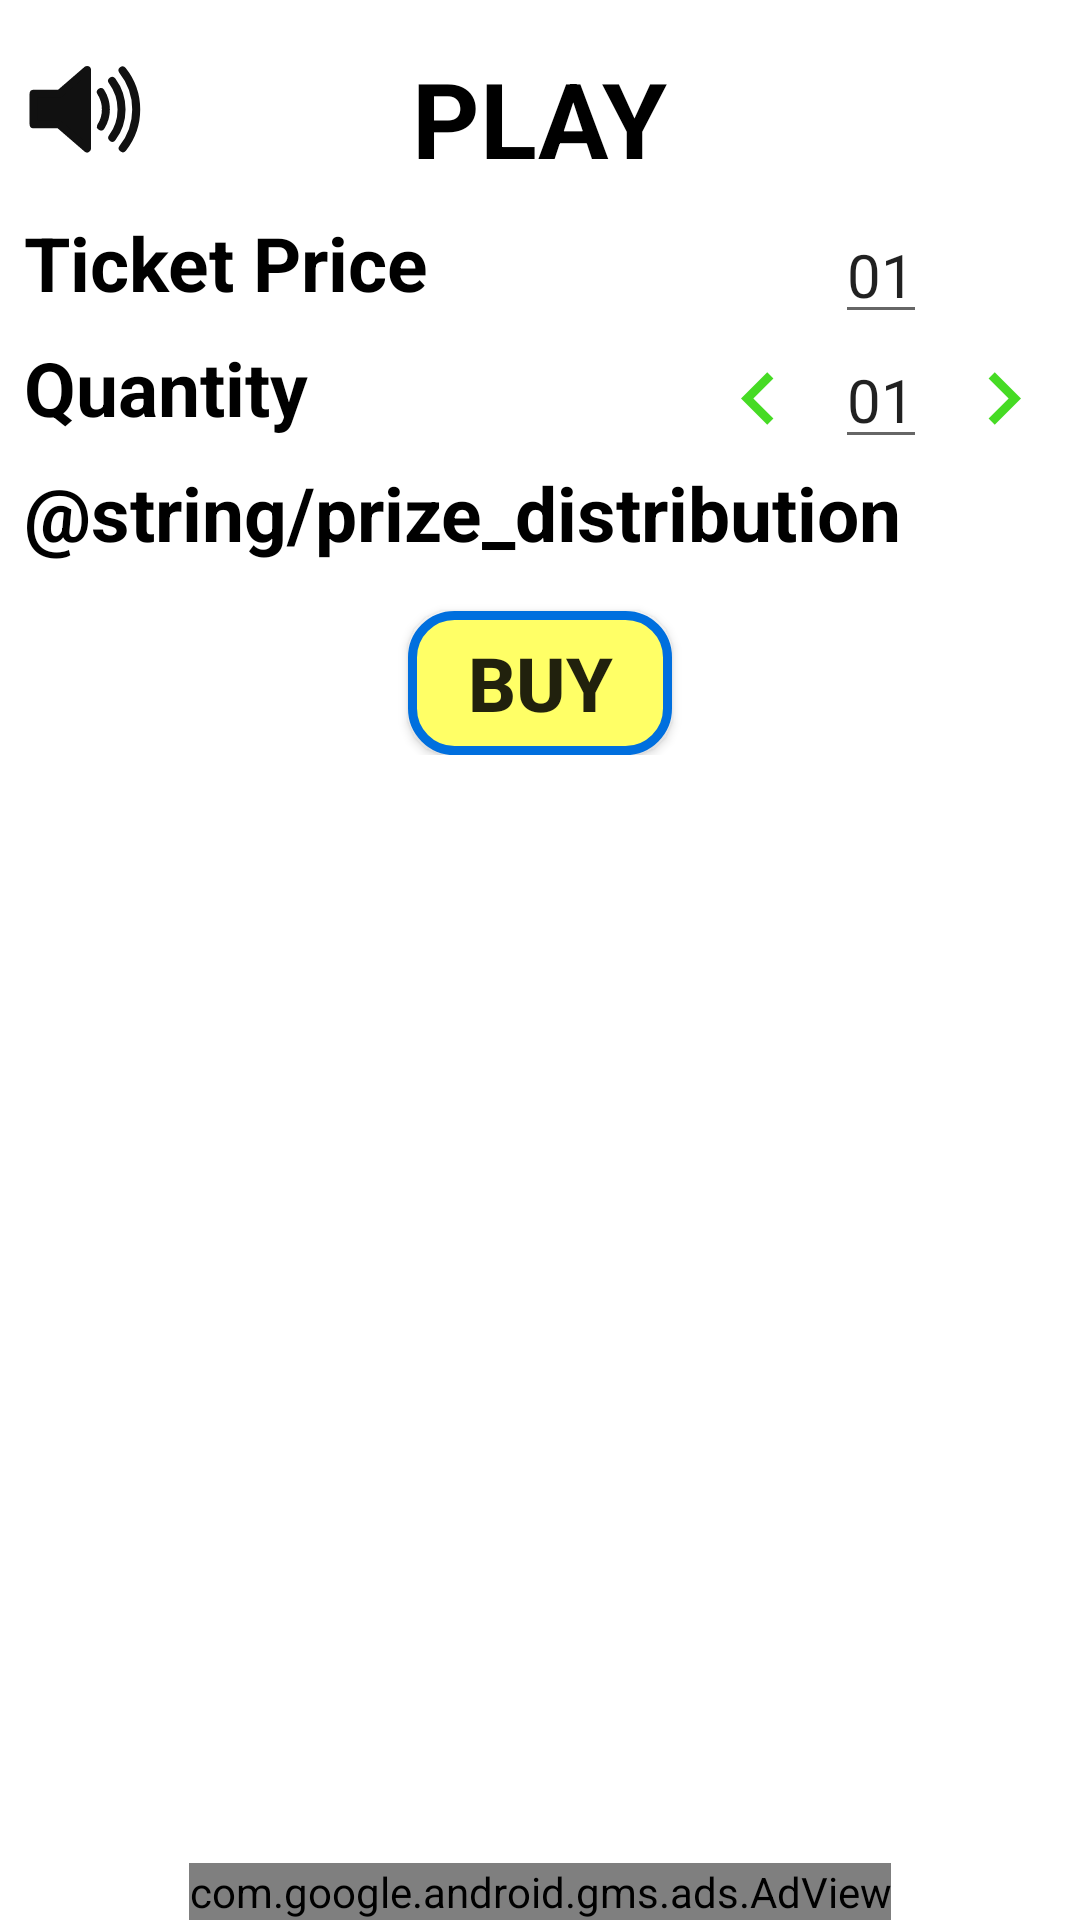

Here is an Android app screen rendered from its layout file. Give the layout XML and the strings, colors and styles it references.
<!-- AndroidManifest.xml: application theme Theme.Tambola -->
<!-- res/layout/activity_play_room.xml -->
<?xml version="1.0" encoding="utf-8"?>
<RelativeLayout
    xmlns:android="http://schemas.android.com/apk/res/android"
    xmlns:app="http://schemas.android.com/apk/res-auto"
    xmlns:tools="http://schemas.android.com/tools"
    android:layout_width="match_parent"
    android:layout_height="match_parent"
    android:background="@color/white"
    >
<androidx.core.widget.NestedScrollView
    android:layout_width="match_parent"
    android:layout_height="match_parent">


    <androidx.constraintlayout.widget.ConstraintLayout
        android:layout_width="match_parent"
        android:layout_height="wrap_content"
        android:paddingBottom="56dp"
        tools:context=".PlayRoom">


        <TextView
            android:id="@+id/play_textView"
            android:layout_width="wrap_content"
            android:layout_height="wrap_content"
            android:text="@string/play"
            android:textAllCaps="true"
            android:textColor="@color/black"
            android:textSize="35sp"
            android:textStyle="bold"
            android:layout_marginTop="16dp"
            app:layout_constraintEnd_toEndOf="parent"
            app:layout_constraintStart_toStartOf="parent"
            app:layout_constraintTop_toTopOf="parent" />


        <ImageView
            android:id="@+id/speaker_icon"
            android:layout_width="40dp"
            android:layout_height="40dp"
            android:src="@drawable/ic_speaker_icon"
            app:layout_constraintStart_toStartOf="@+id/ticket_price_textView"
            app:layout_constraintTop_toTopOf="@+id/play_textView" />



        <TextView
            android:id="@+id/ticket_price_textView"
            android:layout_width="wrap_content"
            android:layout_height="wrap_content"
            android:text="@string/ticket_price_textView"
            android:textColor="@color/black"
            android:textSize="25sp"
            android:textStyle="bold"
            android:layout_marginTop="8dp"
            android:layout_marginStart="8dp"
            app:layout_constraintStart_toStartOf="parent"
            app:layout_constraintTop_toBottomOf="@+id/play_textView" />


        <EditText
            android:id="@+id/ticket_price_edittext"
            android:layout_width="wrap_content"
            android:layout_height="wrap_content"
            android:layout_toStartOf="@id/ticket_price_increment_button"
            android:cursorVisible="false"
            android:focusable="false"
            android:gravity="center"
            android:includeFontPadding="false"
            android:inputType="number"
            android:text="@string/_01"
            android:layout_marginEnd="8dp"
            android:textSize="20sp"
            app:layout_constraintEnd_toStartOf="@+id/ticket_price_increment_button"
            app:layout_constraintTop_toTopOf="@+id/ticket_price_textView" />

        <TextView
            android:id="@+id/ticket_quantity_textView"
            android:layout_width="wrap_content"
            android:layout_height="wrap_content"
            android:layout_marginTop="8dp"
            android:text="@string/quantity"
            android:textColor="@color/black"
            android:textSize="25sp"
            android:textStyle="bold"
            app:layout_constraintStart_toStartOf="@+id/ticket_price_textView"
            app:layout_constraintTop_toBottomOf="@+id/ticket_price_textView" />


        <ImageView
            android:id="@+id/ticket_price_increment_button"
            android:layout_width="35dp"
            android:layout_height="35dp"
            android:layout_marginEnd="8dp"
            android:src="@drawable/ic_right_arrow_52"
            app:layout_constraintBottom_toBottomOf="@+id/ticket_quantity_edittext"
            app:layout_constraintEnd_toEndOf="parent"
            app:layout_constraintTop_toTopOf="@+id/ticket_quantity_edittext" />


        <EditText
            android:id="@+id/ticket_quantity_edittext"
            android:layout_width="wrap_content"
            android:layout_height="wrap_content"
            android:layout_toStartOf="@id/ticket_price_increment_button"
            android:cursorVisible="false"
            android:focusable="false"
            android:gravity="center"
            android:includeFontPadding="false"
            android:inputType="number"
            android:text="@string/_01"
            android:layout_marginEnd="8dp"
            android:textSize="20sp"
            app:layout_constraintEnd_toStartOf="@+id/ticket_price_increment_button"
            app:layout_constraintTop_toTopOf="@+id/ticket_quantity_textView" />


        <ImageView
            android:id="@+id/ticket_price_decrement_button"
            android:layout_width="35dp"
            android:layout_height="35dp"
            android:src="@drawable/ic_left_arrow_52"
            android:layout_marginEnd="8dp"
            app:layout_constraintEnd_toStartOf="@+id/ticket_quantity_edittext"
            app:layout_constraintTop_toTopOf="@+id/ticket_price_increment_button" />



        <TextView
            android:id="@+id/price_distribution_textView"
            android:layout_width="wrap_content"
            android:layout_height="wrap_content"
            android:text="@string/prize_distribution"
            android:textColor="@color/black"
            android:layout_marginTop="8dp"
            android:textSize="25sp"
            android:textStyle="bold"
            app:layout_constraintStart_toStartOf="@+id/ticket_price_textView"
            app:layout_constraintTop_toBottomOf="@+id/ticket_quantity_textView" />

        <androidx.recyclerview.widget.RecyclerView
            android:id="@+id/eventRecycleView"
            android:layout_width="match_parent"
            android:layout_height="wrap_content"
            app:layout_constraintStart_toStartOf="parent"
            app:layout_constraintTop_toBottomOf="@id/price_distribution_textView"/>


        <androidx.appcompat.widget.AppCompatButton
            android:id="@+id/buy_ticket_button"
            android:layout_width="wrap_content"
            android:layout_height="wrap_content"
            android:layout_marginTop="16dp"
            android:background="@drawable/circular_corner_button_background"
            android:text="@string/buy"
            android:textSize="25sp"
            android:textStyle="bold"
            app:layout_constraintEnd_toEndOf="parent"
            app:layout_constraintStart_toStartOf="parent"
            app:layout_constraintTop_toBottomOf="@+id/eventRecycleView" />

        <ProgressBar
            android:id="@+id/progress_bar"
            android:layout_width="wrap_content"
            android:layout_height="wrap_content"
            app:layout_constraintBottom_toBottomOf="parent"
            app:layout_constraintEnd_toEndOf="parent"
            android:visibility="invisible"
            app:layout_constraintStart_toStartOf="parent"
            app:layout_constraintTop_toTopOf="parent" />

    </androidx.constraintlayout.widget.ConstraintLayout>

</androidx.core.widget.NestedScrollView>

    <com.google.android.gms.ads.AdView xmlns:ads="http://schemas.android.com/apk/res-auto"
        android:id="@+id/adView"
        android:layout_width="wrap_content"
        android:layout_height="wrap_content"
        android:layout_alignParentBottom="true"
        android:layout_centerHorizontal="true"
        ads:adSize="BANNER"
        ads:adUnitId="@string/banner_id"/>

</RelativeLayout>
<!-- resources referenced by this layout -->
<resources>
  <color name="black">#FF000000</color>
  <color name="white">#FFFFFFFF</color>
  <!-- drawable circular_corner_button_background (drawable) -->
  <?xml version="1.0" encoding="utf-8"?>
  <shape xmlns:android="http://schemas.android.com/apk/res/android" android:shape="rectangle" >
      <corners
          android:radius="14dp"
          />
      <solid android:color="@color/yellow"/>
  
      <stroke
          android:width="3dp"
          android:color="@color/indicorp_light_blue"
          />
  
  </shape>
  <!-- drawable ic_left_arrow_52 (drawable) -->
  <vector android:height="52dp" android:tint="#46DB24"
      android:viewportHeight="24" android:viewportWidth="24"
      android:width="52dp" xmlns:android="http://schemas.android.com/apk/res/android">
      <path android:fillColor="@android:color/white" android:pathData="M15.41,7.41L14,6l-6,6 6,6 1.41,-1.41L10.83,12z"/>
  </vector>
  <!-- drawable ic_right_arrow_52 (drawable) -->
  <vector android:height="52dp" android:tint="#46DB24"
      android:viewportHeight="24" android:viewportWidth="24"
      android:width="52dp" xmlns:android="http://schemas.android.com/apk/res/android">
      <path android:fillColor="@android:color/white" android:pathData="M10,6L8.59,7.41 13.17,12l-4.58,4.59L10,18l6,-6z"/>
  </vector>
  <!-- drawable ic_speaker_icon (drawable) -->
  <vector android:height="100dp" android:viewportHeight="75"
      android:viewportWidth="75" android:width="100dp" xmlns:android="http://schemas.android.com/apk/res/android">
      <path android:fillColor="#111111"
          android:pathData="M39.389,13.769l-17.154,14.837l-16.235,0l0,19.093l15.989,0l17.4,15.051l0,-48.981z"
          android:strokeColor="#111111" android:strokeLineJoin="round" android:strokeWidth="5"/>
      <path android:fillColor="#00000000"
          android:pathData="M48.128,49.03C50.057,45.934 51.19,42.291 51.19,38.377C51.19,34.399 50.026,30.703 48.043,27.577"
          android:strokeColor="#111111" android:strokeLineCap="round" android:strokeWidth="5"/>
      <path android:fillColor="#00000000"
          android:pathData="M55.082,20.537C58.777,25.523 60.966,31.694 60.966,38.377C60.966,44.998 58.815,51.115 55.178,56.076"
          android:strokeColor="#111111" android:strokeLineCap="round" android:strokeWidth="5"/>
      <path android:fillColor="#00000000"
          android:pathData="M61.71,62.611C66.977,55.945 70.128,47.531 70.128,38.378C70.128,29.161 66.936,20.696 61.609,14.01"
          android:strokeColor="#111111" android:strokeLineCap="round" android:strokeWidth="5"/>
  </vector>
  <string name="_01">01</string>
  <string name="buy">Buy</string>
  <string name="play">Play</string>
  <string name="quantity">Quantity</string>
  <string name="ticket_price_textView">Ticket Price</string>
  <style name="Theme.Tambola" parent="Theme.MaterialComponents.DayNight.NoActionBar">
          
          <item name="colorPrimary">@color/purple_500</item>
          <item name="colorPrimaryVariant">@color/purple_700</item>
          <item name="colorOnPrimary">@color/white</item>
          
          <item name="colorSecondary">@color/teal_200</item>
          <item name="colorSecondaryVariant">@color/teal_700</item>
          <item name="colorOnSecondary">@color/black</item>
          
          <item name="android:statusBarColor" tools:targetApi="l">?attr/colorPrimaryVariant</item>
          
      </style>
  <color name="yellow">#FFFF66</color>
  <color name="indicorp_light_blue">#006FDE</color>
  <color name="purple_500">#FF6200EE</color>
  <color name="purple_700">#FF3700B3</color>
  <color name="teal_200">#FF03DAC5</color>
  <color name="teal_700">#FF018786</color>
</resources>
